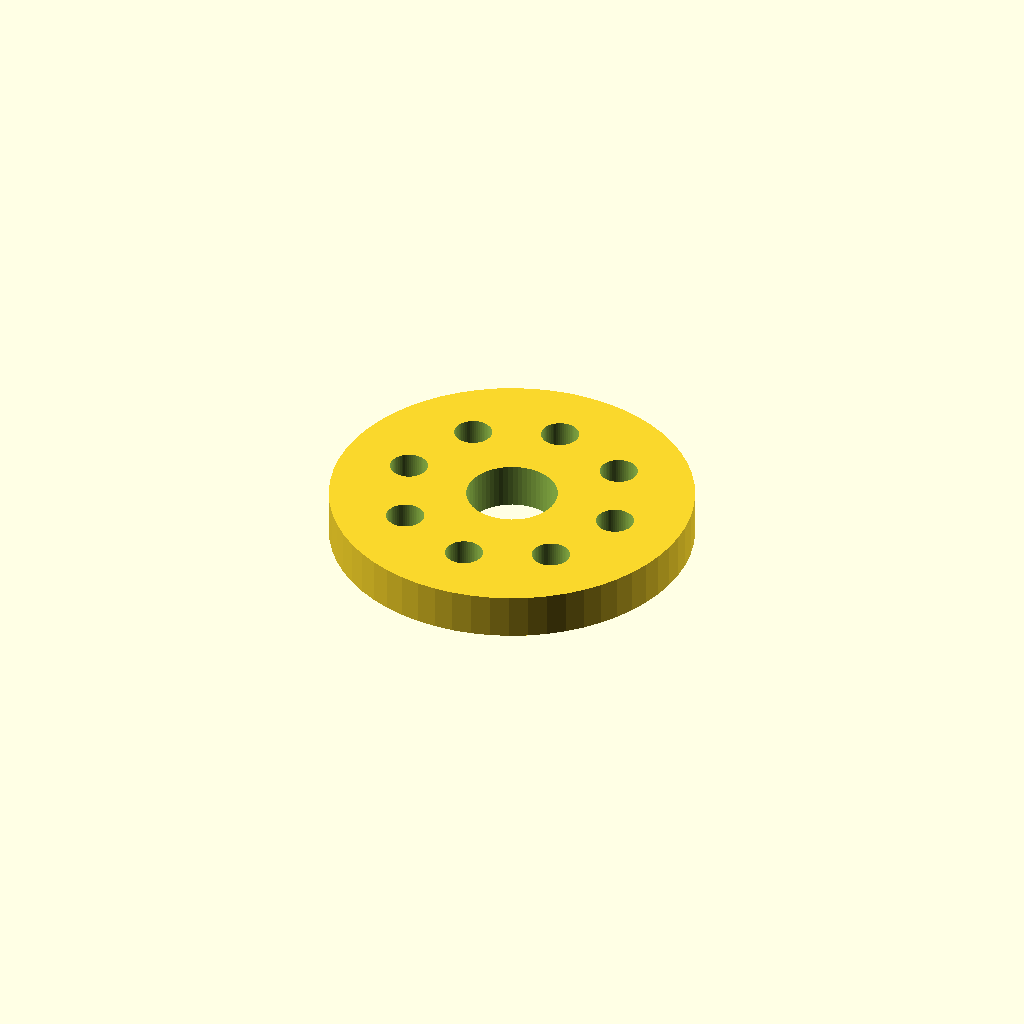
Cell 1 — every parameter at its default value.
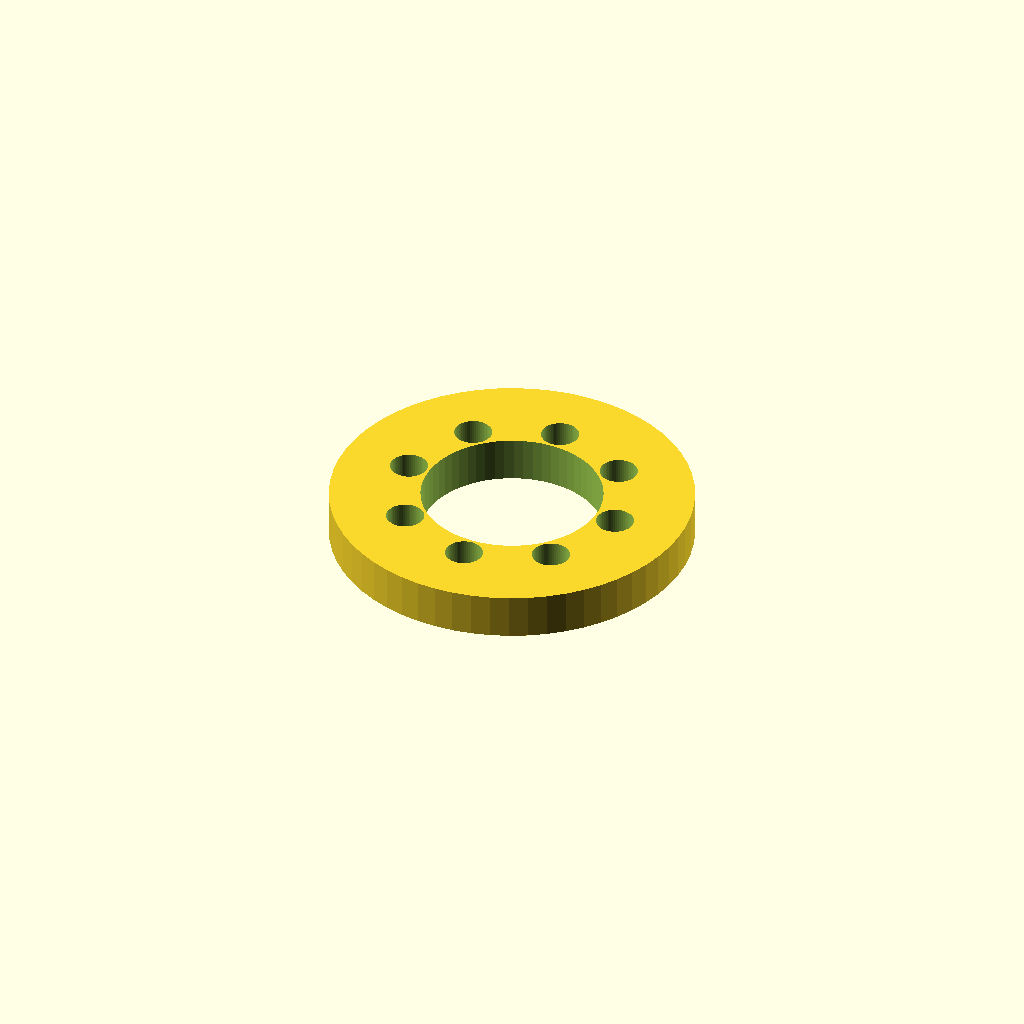
Cell 2: bore_d = 24 (everything else at default).
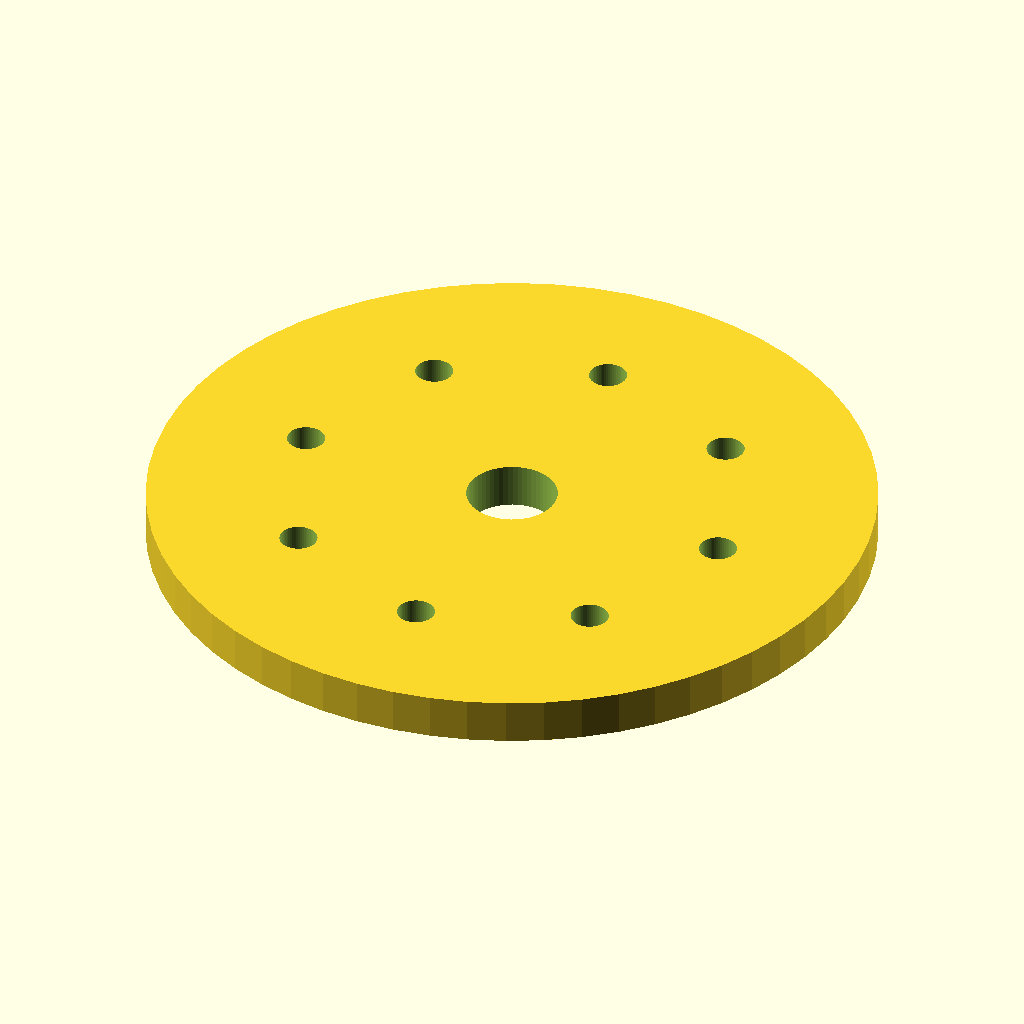
Cell 3 — outer_d set to 96, the other parameters unchanged.
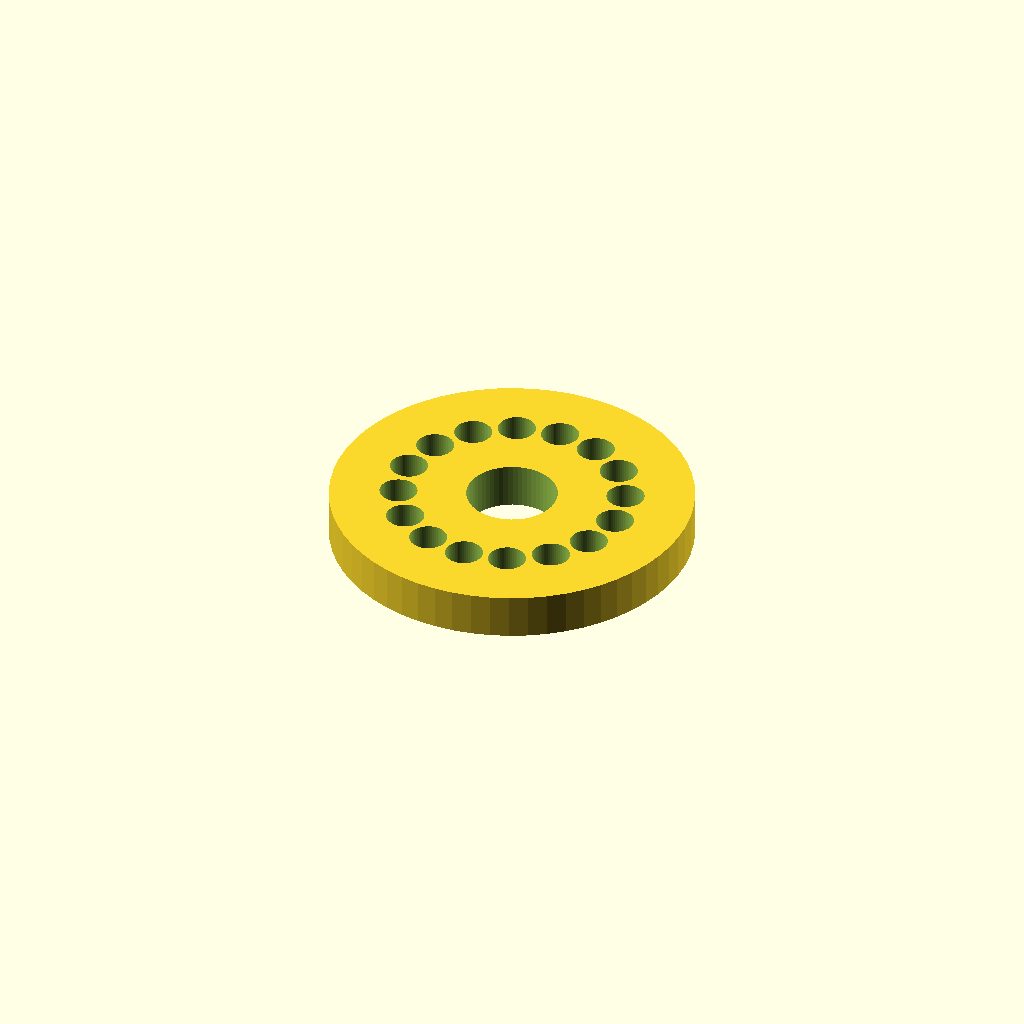
Cell 4: the same model with spoke_holes = 16.
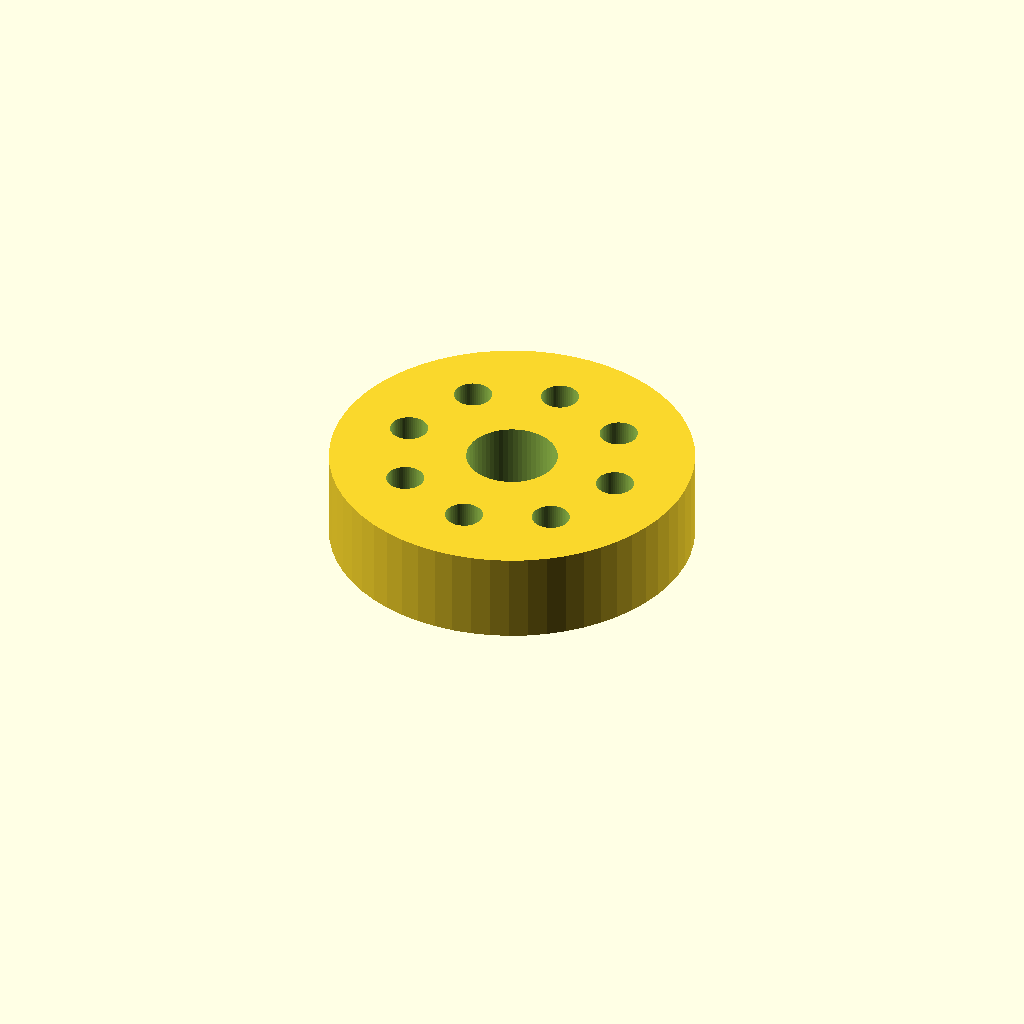
Cell 5 — thickness set to 12, the other parameters unchanged.
One fixed orthographic camera (rotation 55°, 0°, 25°; colour scheme Cornfield) for every cell.
The OpenSCAD source (optional_data/data/parts/part_0177.scad):
// Lightweight sprocket blank.
$fn = 60;
eps = 0.02;
bore_d = 12;
outer_d = 48;
spoke_holes = 8;
thickness = 6;
difference() { cylinder(d=outer_d,h=thickness); translate([0,0,-eps]) cylinder(d=bore_d,h=thickness+2*eps); for(i=[0:spoke_holes-1]) rotate([0,0,i*360/spoke_holes]) translate([outer_d*0.31,0,-eps]) cylinder(d=5,h=thickness+2*eps); }
Parameter table extracted from the source (name, type, default, range or options):
eps: number, default 0.02
bore_d: number, default 12
outer_d: number, default 48
spoke_holes: number, default 8
thickness: number, default 6
